Run: headless pygame with SDL's dummy video driver; simulated clock (each Clock.tick advances the game by its frame time, no real sleeping); random seed 0; keys injected as events and as key.get_pressed() state; mouse plan: one left click at the window centre at the start of phase 2, then a move to the lower-right quarter at the start of phase 3.
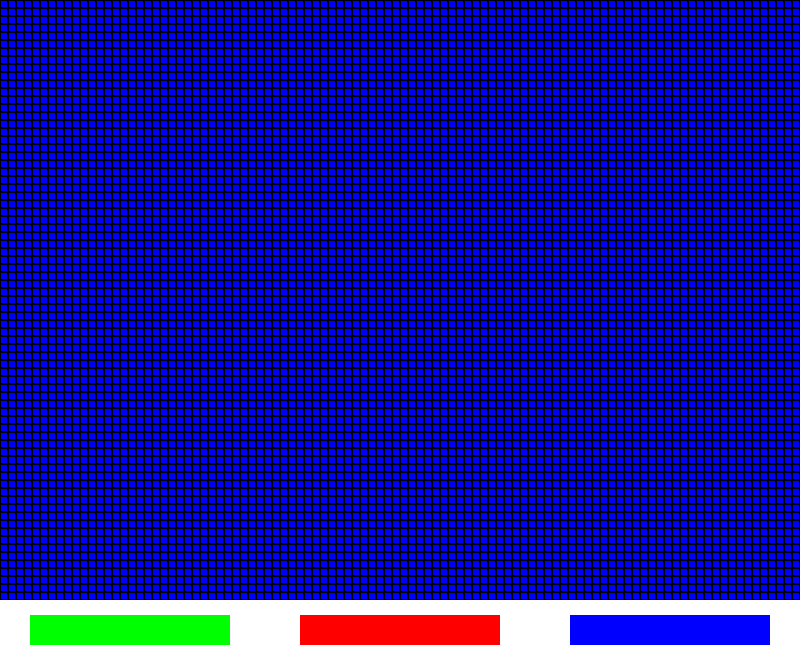
Frame 1 of 4 · flips 1–60 · no input
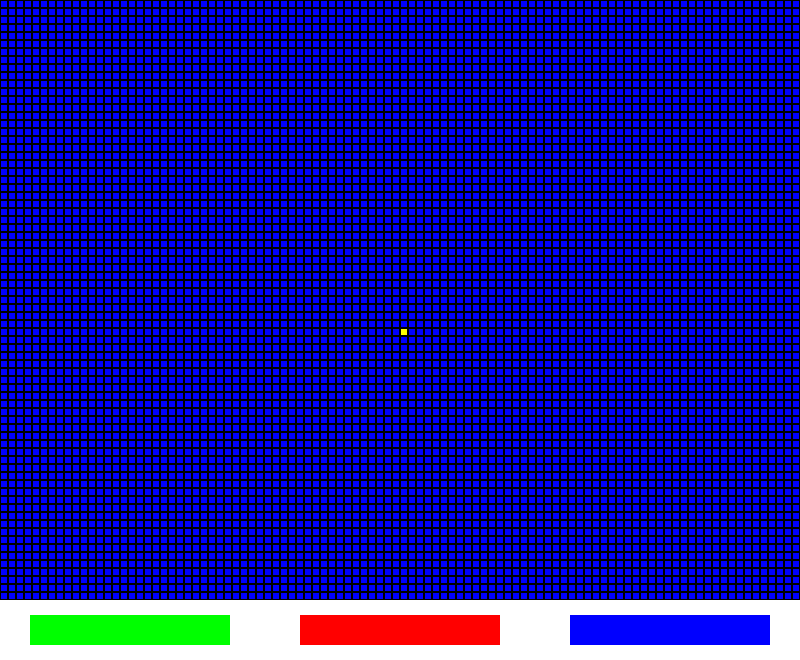
Frame 2 of 4 · flips 61–180 · clicked the window centre · tapped SPACE, RETURN · held RIGHT (→), D
Frame 3 of 4 · flips 181–300 · moved the mouse to the lower-right quarter · held DOWN (↓), S · screen unchanged from frame 2, image omitted
Frame 4 of 4 · flips 301–420 · held LEFT (←), A, UP (↑), W · screen unchanged from frame 3, image omitted

The pygame program that drew these frames:

import pygame, sys, copy

pygame.init()
SIZE = (800,660)
screen = pygame.display.set_mode(SIZE)
gen = 0; pop = 0; aliveCol = (255,255,0); deadCol = (0,0,255); mousePos = []
pygame.display.set_caption(f"Generation: {gen}; Population: {pop}")
Clock = pygame.time.Clock()

class Cell:
    def __init__(self,state,nbCount):
        self.state = state
        self.nbCount = nbCount

def createEmptyPop():
    newPop = []
    for _ in range(75):
        newPop.append([])
    for row in newPop:
        for _ in range(100):
            row.append(Cell(False,0))
    return newPop

currentPop = createEmptyPop()

def draw_buttons():
    pygame.draw.rect(screen,(255,255,255),(0,600,800,60)) #white background
    pygame.draw.rect(screen,(0,255,0),(30,615,200,30)) #green button
    pygame.draw.rect(screen,(255,0,0),(300,615,200,30)) #red button
    pygame.draw.rect(screen,(0,0,255),(570,615,200,30)) #blue button

def draw_cell(display, x, y, colour):
    pygame.draw.rect(display, colour, (y+1,x+1,6,6))

def draw_board(display,currentPop):
    for i in range(75): #rows
        for j in range(100): #columnss
            if currentPop[i][j].state == True:
                draw_cell(display,i*8,j*8,aliveCol)
            else:
                draw_cell(display,i*8,j*8,deadCol)

def evolve(currentPop):
    newPop = copy.deepcopy(currentPop)
    for i in range(75):
        for j in range(100):
            if currentPop[i][j].state and currentPop[i][j].nbCount != 2 and currentPop[i][j].nbCount != 3:
                invert_cells(newPop,i,j)
            elif not currentPop[i][j].state and currentPop[i][j].nbCount == 3:
                invert_cells(newPop,i,j)
    return newPop


def invert_cells(currentPop,X,Y):
    global pop
    X,Y = Y,X
    test1 = X - 1 >= 0
    test2 = X + 1 < 100
    test3 = Y - 1 >= 0
    test4 = Y + 1 < 75
    if not currentPop[Y][X].state:
        currentPop[Y][X].state = True
        pop += 1
        if test3:
            if test1:
                currentPop[Y - 1][X - 1].nbCount += 1
            if test2:
                currentPop[Y - 1][X + 1].nbCount += 1
            currentPop[Y - 1][X].nbCount += 1
        if test1:
            currentPop[Y][X-1].nbCount += 1
        if test2:
            currentPop[Y][X+1].nbCount += 1
        if test4:
            if test1:
                currentPop[Y + 1][X - 1].nbCount += 1
            if test2:
                currentPop[Y + 1][X + 1].nbCount += 1
            currentPop[Y + 1][X].nbCount += 1
    else:
        currentPop[Y][X].state = False
        pop -= 1
        if test3:
            if test1:
                currentPop[Y - 1][X - 1].nbCount -= 1
            if test2:
                currentPop[Y - 1][X + 1].nbCount -= 1
            currentPop[Y - 1][X].nbCount -= 1
        if test1:
            currentPop[Y][X - 1].nbCount -= 1
        if test2:
            currentPop[Y][X + 1].nbCount -= 1
        if test4:
            if test1:
                currentPop[Y + 1][X - 1].nbCount -= 1
            if test2:
                currentPop[Y + 1][X + 1].nbCount -= 1
            currentPop[Y + 1][X].nbCount -= 1

def calcCells(mousePos):
    if mousePos == []:
        return
    start = mousePos[0];end = mousePos[-1]
    if 0 <= start[0] < 800 and 0 <= start[1] < 600 and 0 <= end[0] < 800 and 0 <= end[1] < 600:
        if start == end:
            invert_cells(currentPop, start[1] // 8, start[0] // 8)
        else:
            for i in range(start[1],end[1],8): #rows
                for j in range(start[0],end[0],8): #columns
                    invert_cells(currentPop,i//8,j//8)

def press_green_button():
    global currentPop,gen
    if 30 <= pygame.mouse.get_pos()[0] <= 230 and 615 <= pygame.mouse.get_pos()[1] <= 645:
        currentPop = evolve(currentPop)
        gen += 1
def press_red_button():
    global currentPop,gen
    if 300 <= pygame.mouse.get_pos()[0] <= 500 and 615 <= pygame.mouse.get_pos()[1] <= 645:
        for _ in range(10):
            currentPop = evolve(currentPop)
        gen += 10
def press_blue_button():
    global currentPop,pop,gen
    if 570 <= pygame.mouse.get_pos()[0] <= 770 and 615 <= pygame.mouse.get_pos()[1] <= 645:
        currentPop = createEmptyPop()
        pop = 0; gen = 0

running = True
while running:
    if pygame.mouse.get_pressed()[0]:
        mousePos.append(pygame.mouse.get_pos())
        press_green_button()
        press_red_button()
        press_blue_button()
    for event in pygame.event.get():
        if event.type == pygame.QUIT:
            running = False
        elif event.type == pygame.MOUSEBUTTONUP:
            calcCells(mousePos)
            mousePos = []
    draw_board(screen, currentPop)
    draw_buttons()
    pygame.display.update()
    pygame.display.set_caption(f"Generation: {gen}; Population: {pop}")
    Clock.tick(120)

pygame.quit()
sys.exit()
